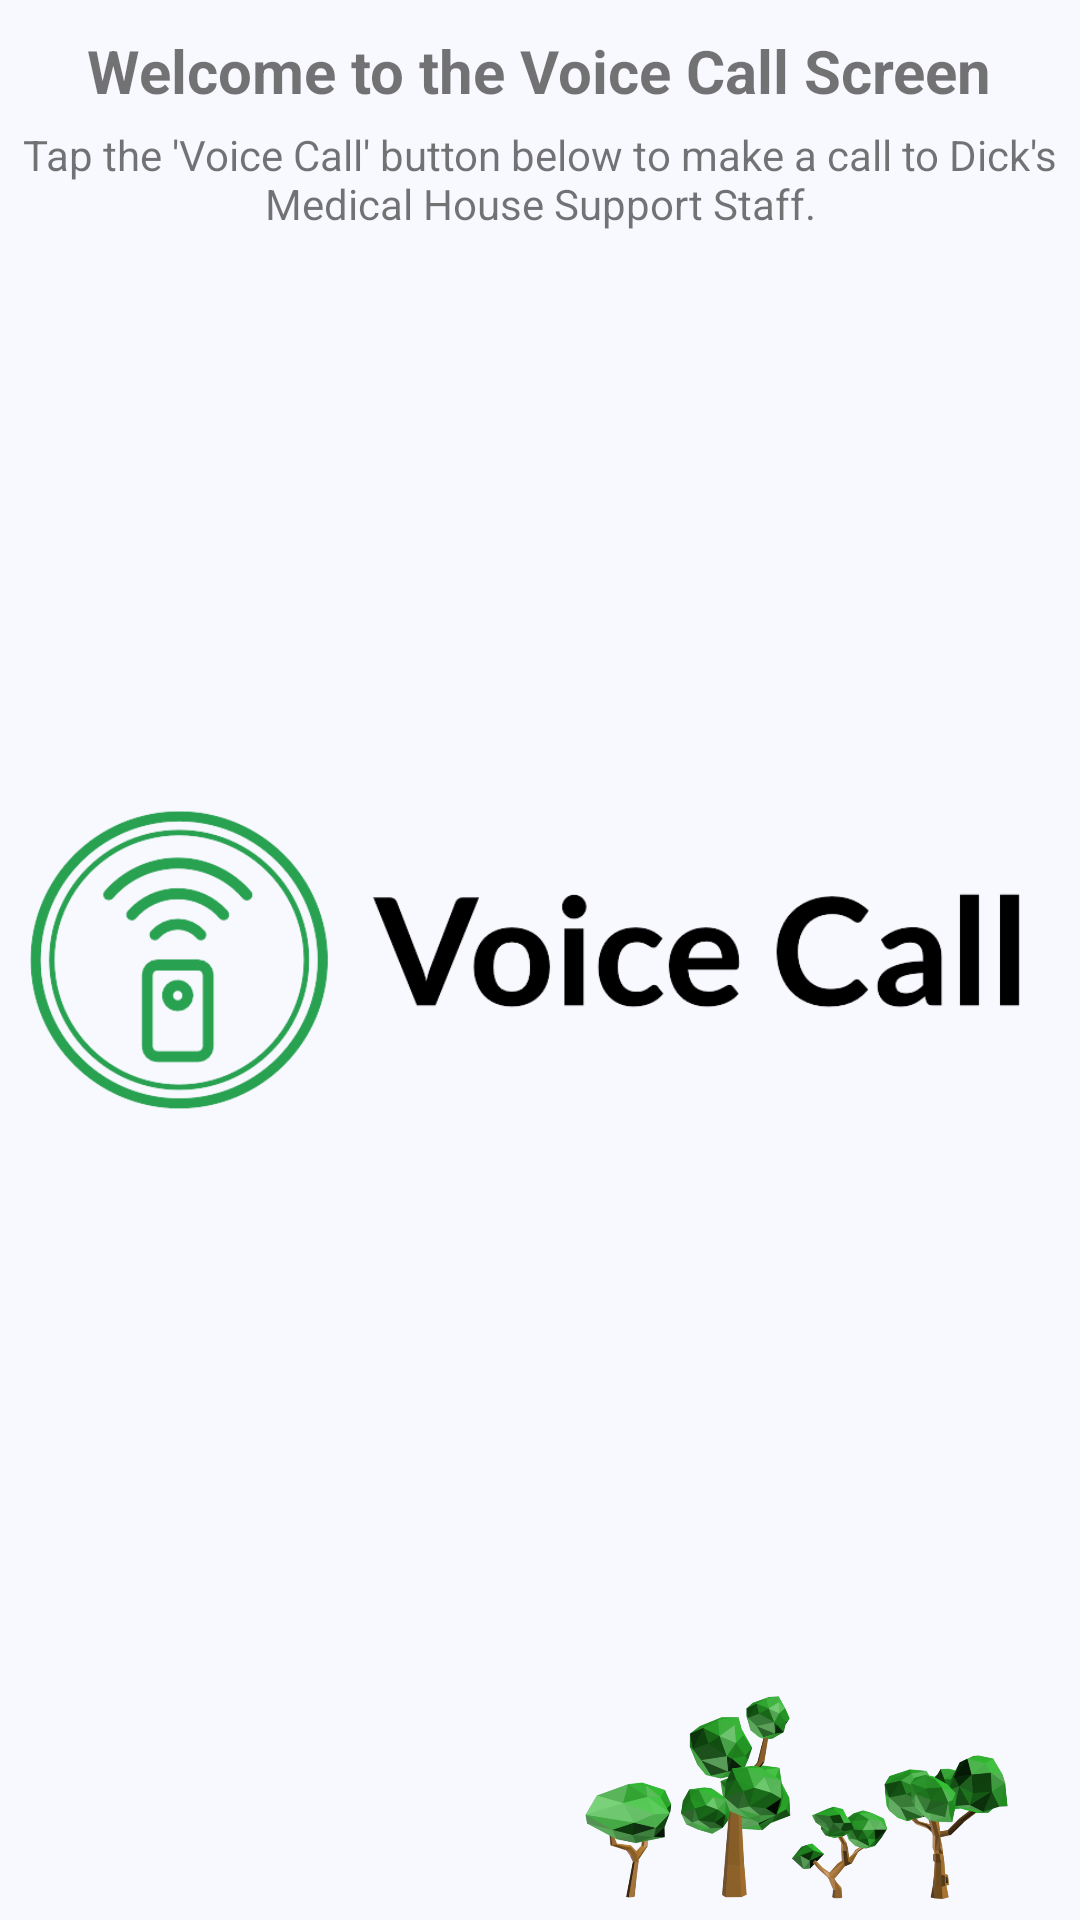

Here is an Android app screen rendered from its layout file. Give the layout XML and the strings, colors and styles it references.
<!-- AndroidManifest.xml: application theme AppTheme -->
<!-- res/layout/fragment_voice.xml -->
<?xml version="1.0" encoding="utf-8"?>
<FrameLayout xmlns:android="http://schemas.android.com/apk/res/android"
    android:orientation="vertical"
    android:layout_width="match_parent"
    android:layout_height="match_parent">

    <LinearLayout
        android:orientation="vertical"
        android:layout_width="match_parent"
        android:layout_height="wrap_content">

        <TextView
            android:layout_width="wrap_content"
            android:layout_height="wrap_content"
            android:layout_gravity="center_horizontal"
            android:gravity="center"
            android:text="Welcome to the Voice Call Screen"
            android:layout_marginTop="10dp"
            android:textStyle="bold"
            android:textSize="20dp" />

        <TextView
            android:id="@+id/textView"
            android:layout_width="wrap_content"
            android:layout_height="wrap_content"
            android:gravity="center"
            android:layout_marginTop="5dp"
            android:text="Tap the 'Voice Call' button below to make a call to Dick's Medical House Support Staff." />
    </LinearLayout>


    <ImageButton
        android:id="@+id/voice_call_btn"
        android:layout_width="wrap_content"
        android:layout_height="206dp"
        android:src="@drawable/voice_logo"
        android:background="@android:color/transparent"
        android:paddingLeft="10dp"
        android:paddingRight="20dp"
        android:scaleType="fitCenter"
        android:layout_gravity="center" />

    <ImageView
        android:id="@+id/imageView"
        android:layout_width="wrap_content"
        android:layout_height="84dp"
        android:layout_gravity="bottom"
        android:layout_marginLeft="170dp"
        android:src="@drawable/td_lowpoly_trees" />

</FrameLayout>
<!-- resources referenced by this layout -->
<resources>
  <!-- drawable td_lowpoly_trees: png bitmap (drawable, 158210 bytes) -->
  <!-- drawable voice_logo: png bitmap (drawable, 28060 bytes) -->
  <style name="AppTheme" parent="Theme.AppCompat.Light.DarkActionBar">
          <item name="android:windowDrawsSystemBarBackgrounds">true</item>
          <item name="colorPrimary">?android:attr/statusBarColor</item>
          <item name="colorPrimaryDark">@color/White</item>
          <item name="colorAccent">@color/DarkGreen</item>
          <item name="android:statusBarColor">@color/DarkGreen</item>
          <item name="android:windowBackground">@color/GhostWhite</item>
          <item name="android:navigationBarColor">@color/DarkGreen</item>
      </style>
  <color name="White">#ffffff</color>
  <color name="DarkGreen">#006400</color>
  <color name="GhostWhite">#f8f8ff</color>
</resources>
